Image classification data set "Induk anak huruf di atas" (muharismrgn/Lampung-Script-Classification on GitHub). Class labels (86): ANG, BAN, BANG, BAR, BEE, CAN, CANG, CAR, CEE, DAN, DANG, DAR, DEE, GAN, GANG, GAR, GEE, GHAN, GHANG, GHAR, GHE, GHEE, GHE with diacritic, GHI, HAN, HANG, HAR, HEE, JAN, JANG, JAR, JEE, KAN, KANG, KAR, KEE, LAN, LANG, LAR, LEE, MAN, MANG, MAR, MEE, NAN, NANG, NAR, NEE, NGAN, NGANG, NGAR, NGE, NGEE, NGE with diacritic, NGI, NYAN, NYANG, NYAR, NYE, NYEE, NYE with diacritic, NYI, PAN, PANG, PAR, PEE, RAN, RANG, RAR, REE, SAN, SANG, SAR, SEE, TAN, TANG, TAR, TEE, WAN, WANG, WAR, WEE, YAN, YANG, YAR, YEE.

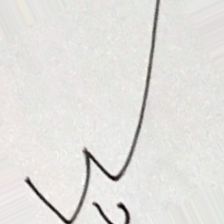
Label: NEE

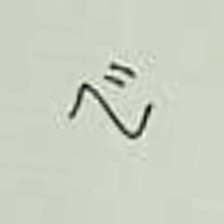
Label: HAN

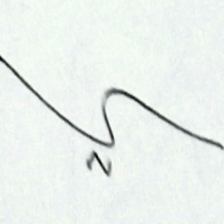
Label: LAR

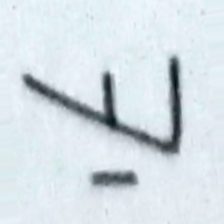
Label: KANG

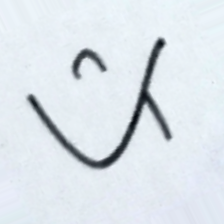
Label: BEE

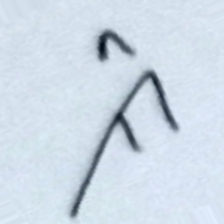
Label: KEE
